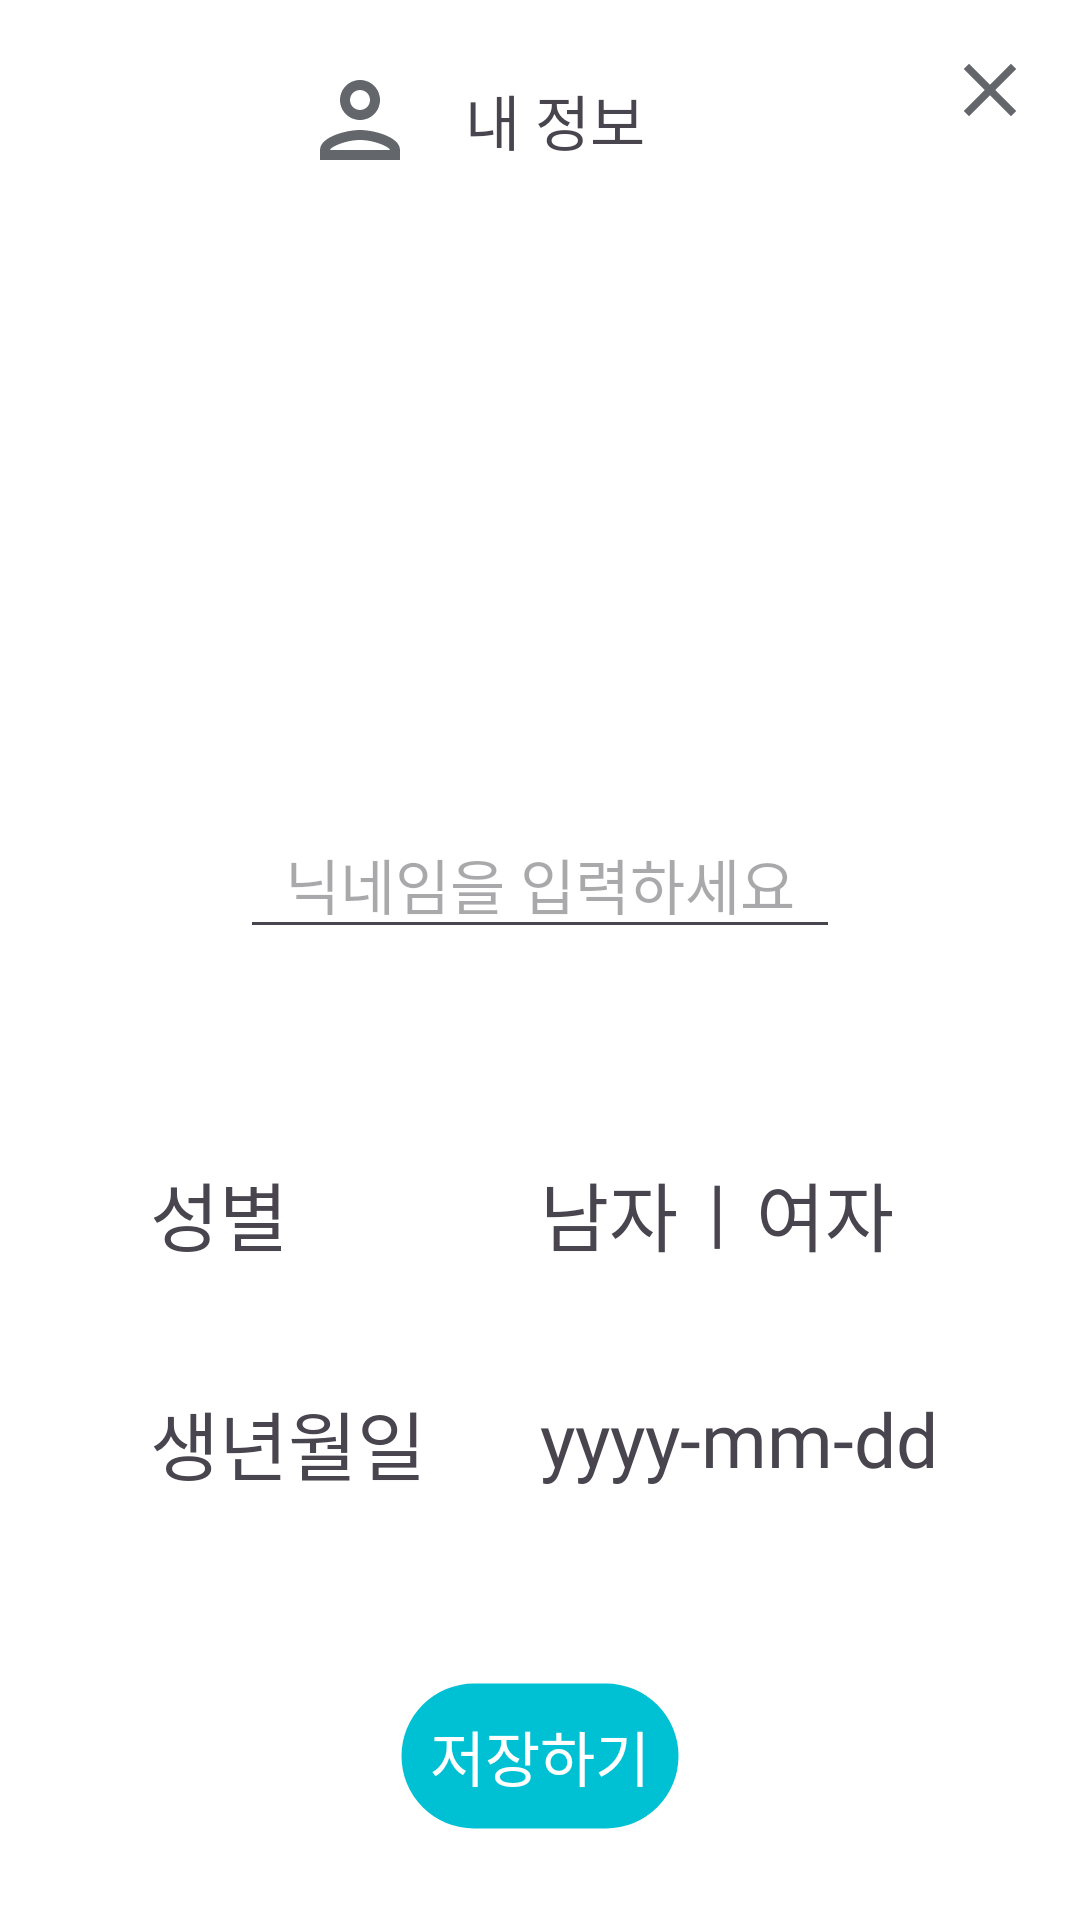

Here is an Android app screen rendered from its layout file. Give the layout XML and the strings, colors and styles it references.
<!-- AndroidManifest.xml: application theme Theme.Dada -->
<!-- res/layout/fragment_setting_profile.xml -->
<?xml version="1.0" encoding="utf-8"?>
<androidx.constraintlayout.widget.ConstraintLayout xmlns:android="http://schemas.android.com/apk/res/android"
    xmlns:tools="http://schemas.android.com/tools"
    android:layout_width="match_parent"
    android:layout_height="match_parent"
    xmlns:app="http://schemas.android.com/apk/res-auto"
    tools:context=".SettingProfileFragment">

    <ImageView
        android:id="@+id/profile_close_iv"
        android:layout_width="30dp"
        android:layout_height="30dp"
        android:src="@drawable/ic_close"
        app:layout_constraintEnd_toEndOf="parent"
        app:layout_constraintTop_toTopOf="parent"
        android:layout_marginEnd="15dp"
        android:layout_marginTop="15dp"/>

    <androidx.constraintlayout.widget.ConstraintLayout
        android:id="@+id/profile_main_cl"
        android:layout_width="wrap_content"
        android:layout_height="wrap_content"
        app:layout_constraintStart_toStartOf="parent"
        app:layout_constraintEnd_toStartOf="@id/profile_close_iv"
        app:layout_constraintTop_toTopOf="parent"
        android:layout_marginTop="20dp">

        <ImageView
            android:id="@+id/profile_main_iv"
            android:layout_width="40dp"
            android:layout_height="40dp"
            android:src="@drawable/ic_account"
            app:layout_constraintEnd_toStartOf="@id/profile_main_tv"
            app:layout_constraintStart_toStartOf="parent"
            app:layout_constraintTop_toTopOf="parent"
            app:layout_constraintBottom_toBottomOf="parent"
            android:layout_marginEnd="15dp"/>
        <TextView
            android:id="@+id/profile_main_tv"
            android:layout_width="wrap_content"
            android:layout_height="wrap_content"
            android:text="내 정보"
            android:textSize="20sp"
            android:fontFamily="@font/font_kopupworld_bold"
            app:layout_constraintStart_toEndOf="@id/profile_main_iv"
            app:layout_constraintEnd_toEndOf="parent"
            app:layout_constraintTop_toTopOf="parent"
            app:layout_constraintBottom_toBottomOf="parent"/>

    </androidx.constraintlayout.widget.ConstraintLayout>

    <ImageView
        android:id="@+id/profile_image_iv"
        android:layout_width="150dp"
        android:layout_height="150dp"
        android:src="@drawable/ic_account_circle"
        app:tint="@color/dark_grey"
        app:layout_constraintStart_toStartOf="parent"
        app:layout_constraintEnd_toEndOf="parent"
        app:layout_constraintTop_toBottomOf="@id/profile_main_cl"
        android:layout_marginTop="50dp"/>

    <EditText
        android:id="@+id/profile_nickname_et"
        android:layout_width="200dp"
        android:layout_height="wrap_content"
        app:layout_constraintStart_toStartOf="parent"
        app:layout_constraintEnd_toEndOf="parent"
        app:layout_constraintTop_toBottomOf="@id/profile_image_iv"
        android:fontFamily="@font/font_kopupworld_medium"
        android:hint="닉네임을 입력하세요"
        android:gravity="center"
        android:layout_marginTop="10dp"
        android:maxLines="1"
        android:inputType="text"
        android:textSize="20sp"/>


    <TextView
        android:id="@+id/profile_gender_tv"
        android:layout_width="wrap_content"
        android:layout_height="wrap_content"
        android:text="성별"
        android:fontFamily="@font/kopubworld_dotum_bold"
        android:textSize="25sp"
        app:layout_constraintStart_toStartOf="parent"
        app:layout_constraintTop_toBottomOf="@id/profile_nickname_et"
        android:layout_marginStart="50dp"
        android:layout_marginTop="70dp"/>
    <TextView
        android:id="@+id/profile_gender_man_tv"
        android:layout_width="wrap_content"
        android:layout_height="wrap_content"
        android:text="남자"
        android:fontFamily="@font/kopubworld_dotum_medium"
        android:textSize="25sp"
        app:layout_constraintStart_toStartOf="parent"
        app:layout_constraintTop_toTopOf="@id/profile_gender_tv"
        android:layout_marginStart="180dp"/>
    <TextView
        android:id="@+id/profile_gender_or_tv"
        android:layout_width="wrap_content"
        android:layout_height="wrap_content"
        android:text="|"
        android:fontFamily="@font/font_kopupworld_medium"
        android:textSize="25sp"
        app:layout_constraintStart_toEndOf="@id/profile_gender_man_tv"
        app:layout_constraintTop_toTopOf="@id/profile_gender_man_tv"
        android:layout_marginStart="10dp"/>
    <TextView
        android:id="@+id/profile_gender_woman_tv"
        android:layout_width="wrap_content"
        android:layout_height="wrap_content"
        android:text="여자"
        android:fontFamily="@font/kopubworld_dotum_medium"
        android:textSize="25sp"
        app:layout_constraintStart_toEndOf="@id/profile_gender_or_tv"
        app:layout_constraintTop_toTopOf="@id/profile_gender_tv"
        android:layout_marginStart="10dp"/>

    <TextView
        android:id="@+id/profile_birth_tv"
        android:layout_width="wrap_content"
        android:layout_height="wrap_content"
        android:text="생년월일"
        android:fontFamily="@font/kopubworld_dotum_bold"
        android:textSize="25sp"
        app:layout_constraintStart_toStartOf="parent"
        app:layout_constraintTop_toBottomOf="@id/profile_gender_tv"
        android:layout_marginStart="50dp"
        android:layout_marginTop="40dp"/>
    <TextView
        android:id="@+id/profile_birth_value_tv"
        android:layout_width="wrap_content"
        android:layout_height="wrap_content"
        android:text="yyyy-mm-dd"
        android:fontFamily="@font/kopubworld_dotum_medium"
        android:textSize="25sp"
        app:layout_constraintStart_toStartOf="parent"
        app:layout_constraintTop_toTopOf="@id/profile_birth_tv"
        android:layout_marginStart="180dp"/>

    <TextView
        android:id="@+id/profile_save_tv"
        android:layout_width="wrap_content"
        android:layout_height="wrap_content"
        android:text="저장하기"
        android:textSize="20sp"
        android:textColor="@color/white"
        android:fontFamily="@font/kopubworld_dotum_bold"
        app:layout_constraintStart_toStartOf="parent"
        app:layout_constraintEnd_toEndOf="parent"
        app:layout_constraintBottom_toBottomOf="parent"
        android:background="@drawable/skyblue_box"
        android:padding="10dp"
        android:layout_gravity="center"
        android:layout_marginBottom="30dp"/>


</androidx.constraintlayout.widget.ConstraintLayout>
<!-- resources referenced by this layout -->
<resources>
  <color name="dark_grey">#63666A</color>
  <color name="white">#FFFFFFFF</color>
  <!-- drawable ic_account (drawable) -->
  <vector xmlns:android="http://schemas.android.com/apk/res/android" android:height="24dp" android:tint="@color/dark_grey" android:viewportHeight="24" android:viewportWidth="24" android:width="24dp">
        
      <path android:fillColor="@android:color/white" android:pathData="M12,6c1.1,0 2,0.9 2,2s-0.9,2 -2,2 -2,-0.9 -2,-2 0.9,-2 2,-2m0,10c2.7,0 5.8,1.29 6,2L6,18c0.23,-0.72 3.31,-2 6,-2m0,-12C9.79,4 8,5.79 8,8s1.79,4 4,4 4,-1.79 4,-4 -1.79,-4 -4,-4zM12,14c-2.67,0 -8,1.34 -8,4v2h16v-2c0,-2.66 -5.33,-4 -8,-4z"/>
      
  </vector>
  <!-- drawable ic_close (drawable) -->
  <vector xmlns:android="http://schemas.android.com/apk/res/android" android:height="24dp" android:tint="@color/dark_grey" android:viewportHeight="24" android:viewportWidth="24" android:width="24dp">
        
      <path android:fillColor="@android:color/white" android:pathData="M19,6.41L17.59,5 12,10.59 6.41,5 5,6.41 10.59,12 5,17.59 6.41,19 12,13.41 17.59,19 19,17.59 13.41,12z"/>
      
  </vector>
  <!-- drawable skyblue_box (drawable) -->
  <?xml version="1.0" encoding="utf-8"?>
  <shape xmlns:android="http://schemas.android.com/apk/res/android">
      <solid
          android:color="@color/main_blue" />
      <stroke
          android:width="1dp"
          android:color="@color/transparent"/>
      <padding
          android:bottom="5dp"
          android:left="5dp"
          android:right="5dp"
          android:top="5dp"/>
      <corners
          android:radius="25dp"/>
  </shape>
  <style name="Theme.Dada" parent="Base.Theme.Dada">
          <item name="android:statusBarColor">@color/main_blue</item>
          <item name="android:windowBackground">@color/white</item>
      </style>
  <color name="main_blue">#00C1D3</color>
  <color name="transparent">#00ff0000</color>
  <style name="Base.Theme.Dada" parent="Theme.Material3.DayNight.NoActionBar">
          
          
      </style>
</resources>
